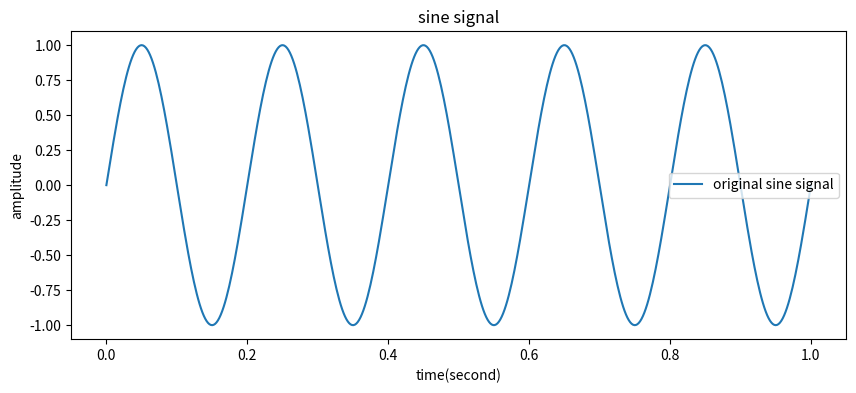

Source code (Python):
import numpy as np
import matplotlib.pyplot as plt
# 设置采样参数
fs = 500 #采样频率
t = np.linspace(0, 1, fs)
#生成正弦信号
frequency = 5 #信号频率
signal = np.sin(2*np.pi*frequency*t)
#绘制正弦信号
plt.figure(figsize=(10,4))
plt.plot(t, signal, label='original sine signal')
plt.xlabel('time(second)')
plt.ylabel('amplitude')
plt.title('sine signal')
plt.legend()
plt.show()
